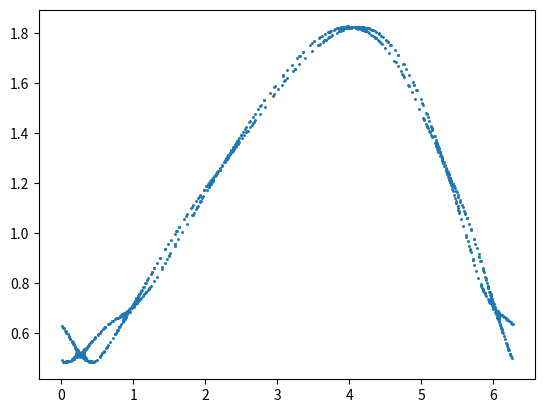

Recreate this plot in Python.
import matplotlib.pyplot as plt
import numpy as np

twopi = 2*np.pi

def std_map_traj(itr, ic, K=0.5):
    '''Iterations, initial conditions and K'''
    state = np.empty(shape=(itr+1, 2), dtype=ic.dtype)
    state[0][0], state[0][1] = ic[0], ic[1] # Initial conditions of (p,x)
    for i in range(itr):
        p = state[i][0] + K * np.sin(state[i][1])
        x = state[i][1] + p
        # Only consider (p,x) in [0,twopi]*[0,twopi]
        state[i+1] = np.asarray([twopi*(p/twopi - np.floor(p/twopi)), twopi*(x/twopi - np.floor(x/twopi))])

    return state

ic = np.asarray([.5, .3])
traj = std_map_traj(2**10, ic, 0.7)

fig, ax = plt.subplots()
ax.scatter(traj[:, 1], traj[:, 0], marker='.', s=5, linestyle='None')
fig.savefig('std_map.png', format='png')

